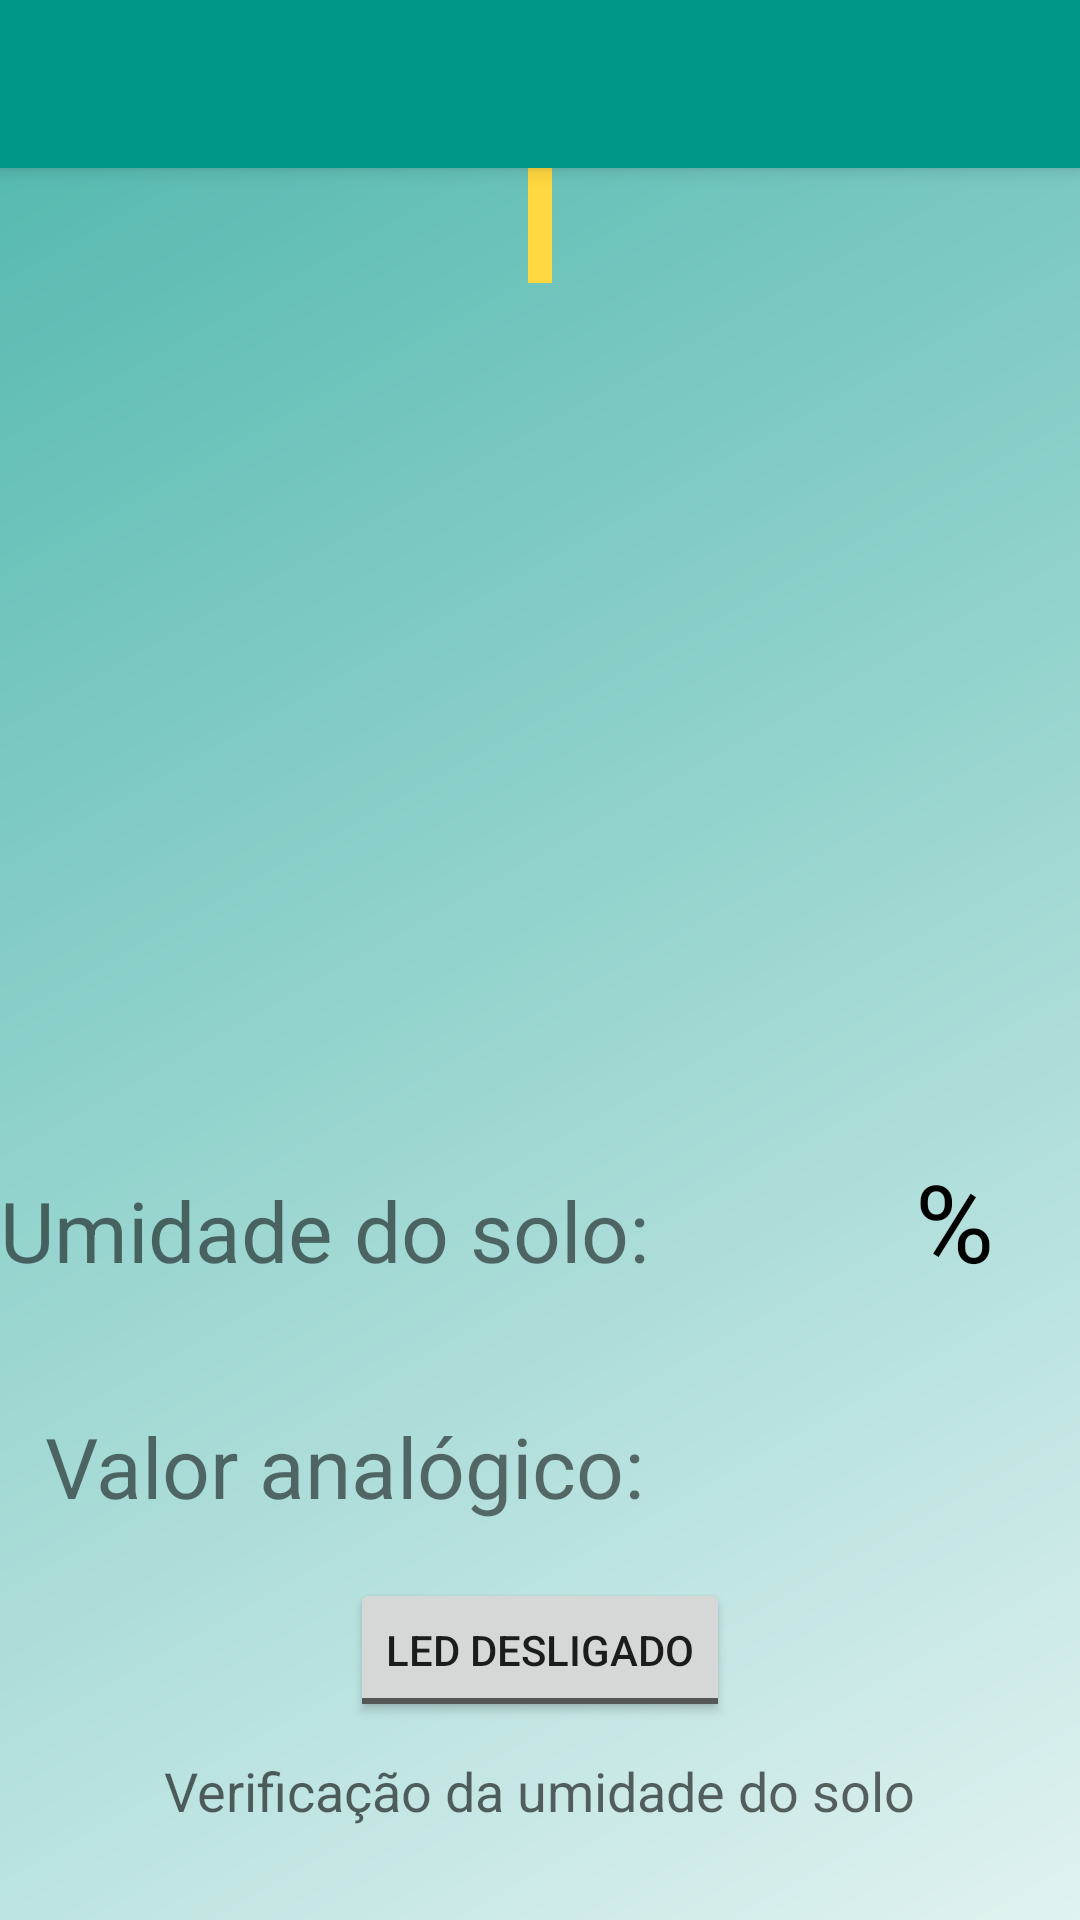

The Android layout XML behind this screen, and the referenced resources:
<!-- AndroidManifest.xml: application theme AppTheme -->
<!-- res/layout/activity_main.xml -->
<?xml version="1.0" encoding="utf-8"?>
<RelativeLayout xmlns:android="http://schemas.android.com/apk/res/android"
    xmlns:app="http://schemas.android.com/apk/res-auto"
    xmlns:tools="http://schemas.android.com/tools"
    android:layout_width="match_parent"
    android:layout_height="match_parent"
    android:background="@drawable/degrade"
    tools:context=".activity.MainActivity">
    <include android:id="@+id/toolbar"
        layout="@layout/toolbar">
    </include>

    <ImageView
        android:id="@+id/imageView"
        android:layout_width="269dp"
        android:layout_height="243dp"
        android:layout_above="@+id/valor"
        android:layout_centerHorizontal="true"
        app:srcCompat="@drawable/umidade_solo" />

    <TextView
        android:id="@+id/textView2"
        android:layout_width="wrap_content"
        android:layout_height="wrap_content"
        android:layout_alignParentBottom="true"
        android:layout_centerHorizontal="true"
        android:layout_marginBottom="31dp"
        android:text="Verificação da umidade do solo"
        android:textAppearance="@android:style/TextAppearance.Material.Medium" />

    <TextView
        android:id="@+id/valor"
        android:layout_width="72dp"
        android:layout_height="wrap_content"
        android:layout_alignEnd="@+id/textView2"
        android:layout_alignParentBottom="true"
        android:layout_marginBottom="209dp"
        android:textColor="@android:color/black"
        android:textSize="36sp" />

    <TextView
        android:id="@+id/textView4"
        android:layout_width="241dp"
        android:layout_height="44dp"
        android:layout_alignBaseline="@+id/valor"
        android:layout_alignParentStart="true"
        android:text="Umidade do solo:"
        android:textSize="28sp" />

    <TextView
        android:id="@+id/textView5"
        android:layout_width="50dp"
        android:layout_height="44dp"
        android:layout_alignTop="@+id/valor"
        android:layout_toEndOf="@+id/textView2"
        android:text="%"
        android:textColor="@android:color/background_dark"
        android:textSize="36sp" />

    <TextView
        android:id="@+id/textView"
        android:layout_width="wrap_content"
        android:layout_height="44dp"
        android:layout_alignParentBottom="true"
        android:layout_alignParentStart="true"
        android:layout_marginBottom="126dp"
        android:layout_marginStart="15dp"
        android:text="Valor analógico: "
        android:textSize="28sp" />

    <TextView
        android:id="@+id/analogValue"
        android:layout_width="117dp"
        android:layout_height="46dp"
        android:layout_alignBaseline="@+id/textView"
        android:layout_alignStart="@+id/valor"
        android:textColor="@android:color/background_dark"
        android:textSize="36sp" />

    <TextView
        android:id="@+id/data"
        android:layout_width="wrap_content"
        android:layout_height="wrap_content"
        android:layout_below="@+id/toolbar"
        android:layout_centerHorizontal="true"
        android:background="#FFD740"
        android:paddingBottom="2dp"
        android:paddingEnd="4dp"
        android:paddingLeft="4dp"
        android:paddingRight="4dp"
        android:paddingStart="4dp"
        android:paddingTop="4dp"
        android:shadowColor="#37474F"
        android:shadowDx="4"
        android:shadowDy="4"
        android:shadowRadius="6"
        android:textAppearance="@android:style/TextAppearance.Material.Medium"
        android:textColor="#2E7D32"
        android:textSize="24sp"
        android:textStyle="italic" />

    <ToggleButton
        android:id="@+id/toggleButtonId"
        android:layout_width="wrap_content"
        android:layout_height="wrap_content"
        android:layout_alignParentBottom="true"
        android:layout_centerHorizontal="true"
        android:layout_marginBottom="66dp"
        android:text="ToggleButton"
        android:textOff="Led desligado"
        android:textOn="LED LIGADO" />

</RelativeLayout>
<!-- res/layout/toolbar.xml (included above) -->
<?xml version="1.0" encoding="utf-8"?>
<android.support.v7.widget.Toolbar xmlns:android="http://schemas.android.com/apk/res/android"
    xmlns:app="http://schemas.android.com/apk/res-auto"
    android:layout_width="match_parent"
    android:layout_height="wrap_content"
    android:background="@color/colorPrimary"
    android:elevation="4dp"
    android:theme="@style/ThemeOverlay.AppCompat.Dark"
    app:titleTextColor="#DCEDC8"></android.support.v7.widget.Toolbar>
<!-- resources referenced by this layout -->
<resources>
  <color name="colorPrimary">#009688</color>
  <!-- drawable degrade (drawable) -->
  <?xml version="1.0" encoding="utf-8"?>
  <shape xmlns:android="http://schemas.android.com/apk/res/android"
      android:shape="rectangle">
      <gradient android:startColor="#E0F2F1"
          android:endColor="#4DB6AC"
          android:angle="135"></gradient>
  </shape>
  <style name="AppTheme" parent="Base.Theme.AppCompat.Light.DarkActionBar">
          
          <item name="colorPrimary">@color/colorPrimary</item>
          <item name="colorPrimaryDark">@color/colorPrimaryDark</item>
          <item name="colorAccent">@color/colorAccent</item>
          <item name="windowNoTitle">true</item>
          <item name="cardViewStyle">@style/CardView</item>
      </style>
  <color name="colorPrimaryDark">#303F9F</color>
  <color name="colorAccent">#039BE5</color>
</resources>
